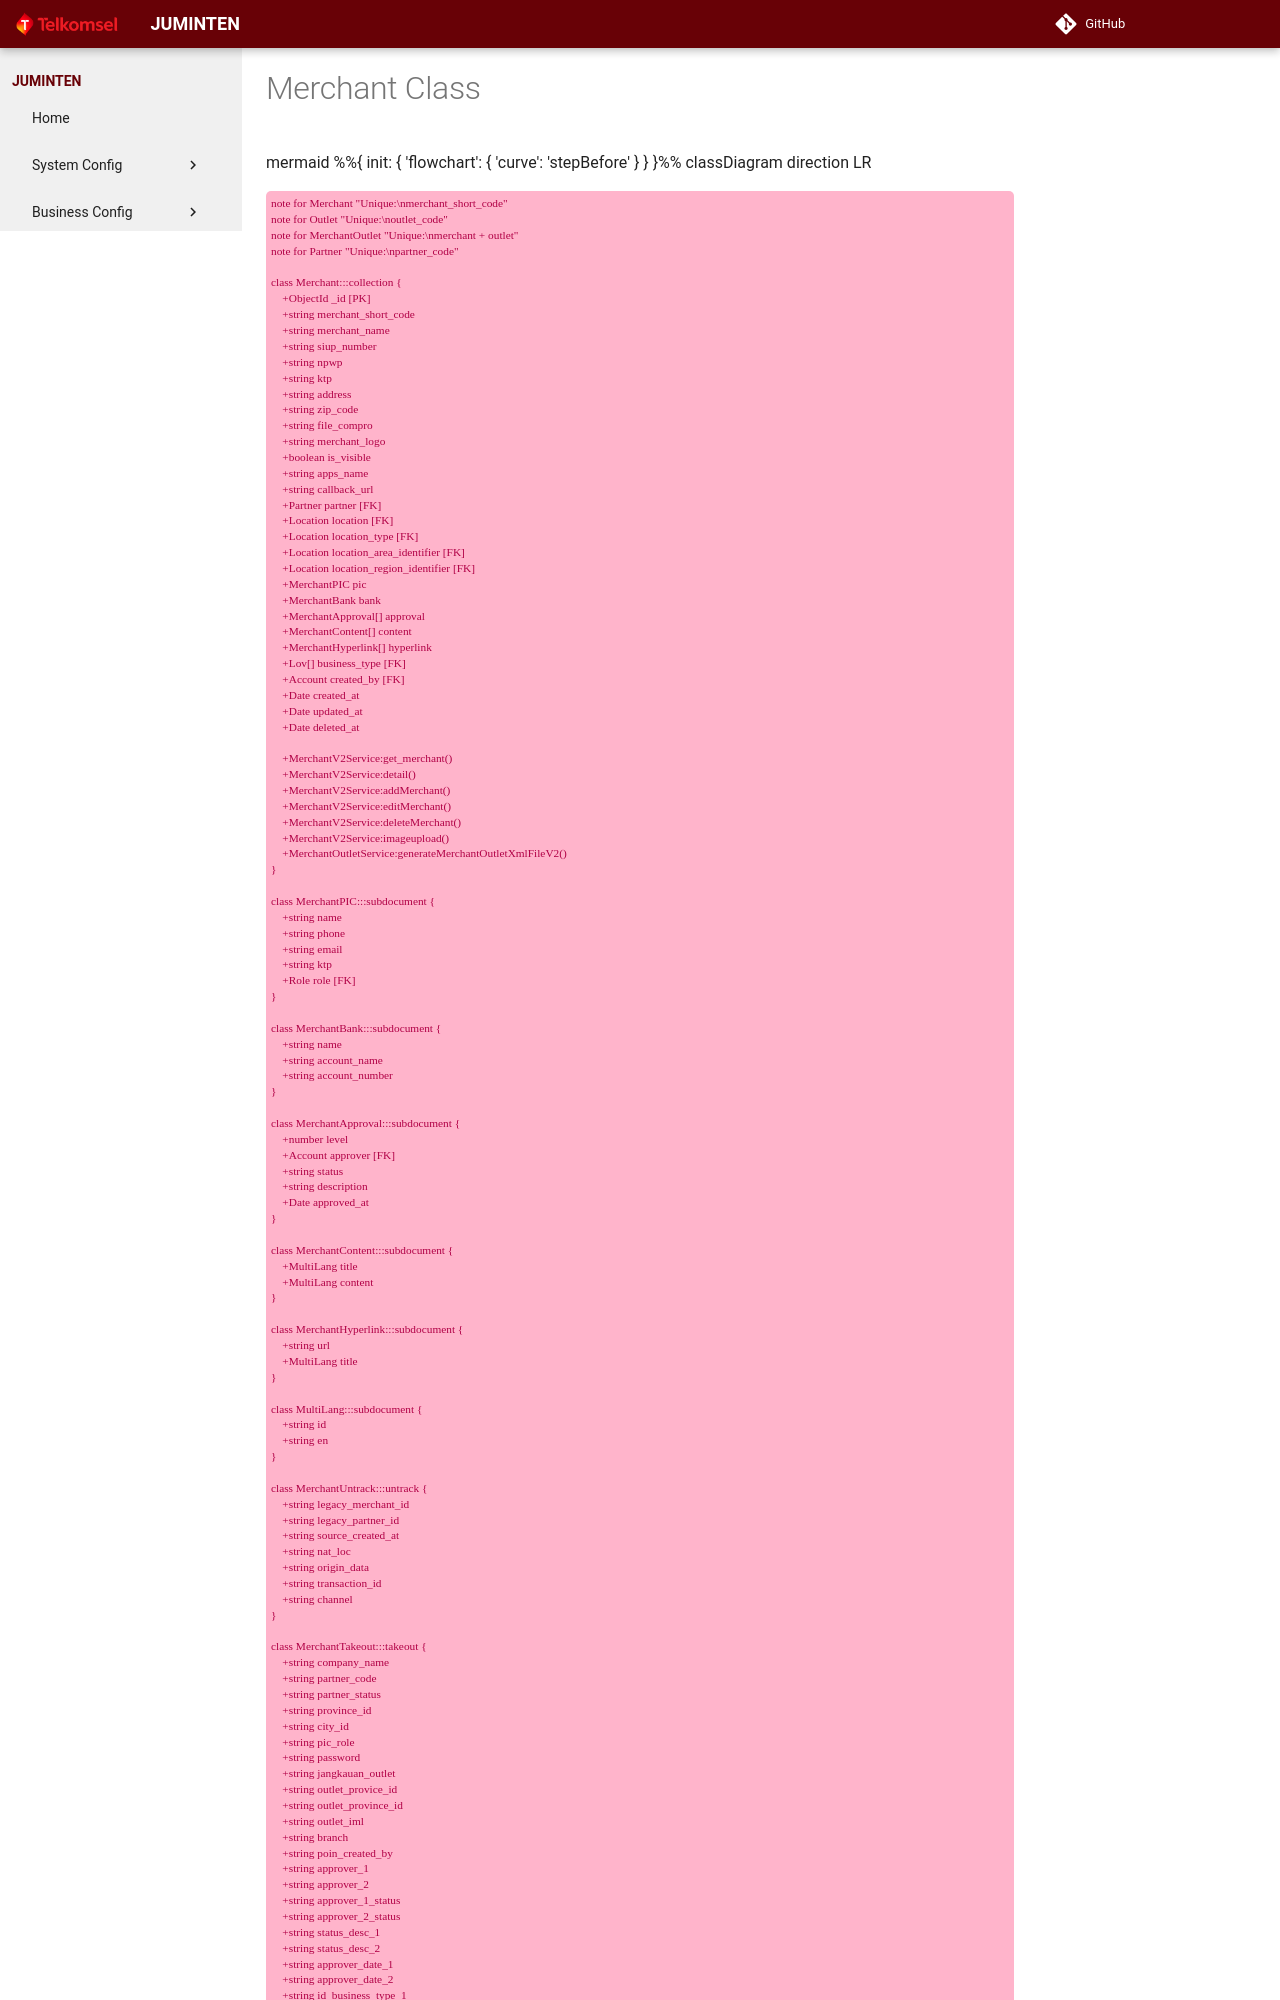

repository: theycantrevealus/juminten · page: schema/merchant/index.html · generator: mkdocs

# Merchant Class

mermaid
%%{ init: { 'flowchart': { 'curve': 'stepBefore' } } }%%
classDiagram
    direction LR

    note for Merchant "Unique:\nmerchant_short_code"
    note for Outlet "Unique:\noutlet_code"
    note for MerchantOutlet "Unique:\nmerchant + outlet"
    note for Partner "Unique:\npartner_code"

    class Merchant:::collection {
        +ObjectId _id [PK]
        +string merchant_short_code
        +string merchant_name
        +string siup_number
        +string npwp
        +string ktp
        +string address
        +string zip_code
        +string file_compro
        +string merchant_logo
        +boolean is_visible
        +string apps_name
        +string callback_url
        +Partner partner [FK]
        +Location location [FK]
        +Location location_type [FK]
        +Location location_area_identifier [FK]
        +Location location_region_identifier [FK]
        +MerchantPIC pic
        +MerchantBank bank
        +MerchantApproval[] approval
        +MerchantContent[] content
        +MerchantHyperlink[] hyperlink
        +Lov[] business_type [FK]
        +Account created_by [FK]
        +Date created_at
        +Date updated_at
        +Date deleted_at

        +MerchantV2Service:get_merchant()
        +MerchantV2Service:detail()
        +MerchantV2Service:addMerchant()
        +MerchantV2Service:editMerchant()
        +MerchantV2Service:deleteMerchant()
        +MerchantV2Service:imageupload()
        +MerchantOutletService:generateMerchantOutletXmlFileV2()
    }

    class MerchantPIC:::subdocument {
        +string name
        +string phone
        +string email
        +string ktp
        +Role role [FK]
    }

    class MerchantBank:::subdocument {
        +string name
        +string account_name
        +string account_number
    }

    class MerchantApproval:::subdocument {
        +number level
        +Account approver [FK]
        +string status
        +string description
        +Date approved_at
    }

    class MerchantContent:::subdocument {
        +MultiLang title
        +MultiLang content
    }

    class MerchantHyperlink:::subdocument {
        +string url
        +MultiLang title
    }

    class MultiLang:::subdocument {
        +string id
        +string en
    }

    class MerchantUntrack:::untrack {
        +string legacy_merchant_id
        +string legacy_partner_id
        +string source_created_at
        +string nat_loc
        +string origin_data
        +string transaction_id
        +string channel
    }

    class MerchantTakeout:::takeout {
        +string company_name
        +string partner_code
        +string partner_status
        +string province_id
        +string city_id
        +string pic_role
        +string password
        +string jangkauan_outlet
        +string outlet_provice_id
        +string outlet_province_id
        +string outlet_iml
        +string branch
        +string poin_created_by
        +string approver_1
        +string approver_2
        +string approver_1_status
        +string approver_2_status
        +string status_desc_1
        +string status_desc_2
        +string approver_date_1
        +string approver_date_2
        +string id_business_type_1
        +string id_business_type_2
        +Outlet[] outlet
    }
